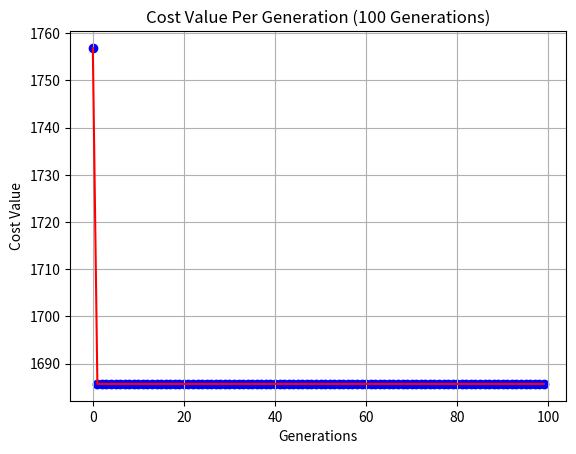

The matplotlib source for this figure:
import numpy as np
import matplotlib.pyplot as plt
import pandas as pd
import random
import logging

#logging.basicConfig(level=logging.INFO, filename="algo.log", filemode="w", format= "%(message)s")

def load_locations():
    city = np.array([
        [5, 2, 4, 8, 9, 0, 3, 3, 8, 7],
        [5, 5, 3, 4, 4, 6, 4, 1, 9, 1],
        [4, 1, 2, 1, 3, 8, 7, 8, 9, 1],
        [1, 7, 1, 6, 9, 3, 1, 9, 6, 9],
        [4, 7, 4, 9, 9, 8, 6, 5, 4, 2],
        [7, 5, 8, 2, 5, 2, 3, 9, 8, 2],
        [1, 4, 0, 6, 8, 4, 0, 1, 2, 1],
        [1, 5, 2, 1, 2, 8, 3, 3, 6, 2],
        [4, 5, 9, 6, 3, 9, 7, 6, 5, 10],
        [0, 6, 2, 8, 7, 1, 2, 1, 5, 3]
    ])
    return city

def coord_of(pos, city):
    return np.unravel_index(pos, city.shape)

def response_time_of(fire_station, city):
    r = cost_of(fire_station, city)
    return 1.7 + 3.4 * r

def cost_of(proposed, city):
    cost = 0
    for pos in range(city.size):
        if pos != proposed:
            fire_freq = city.flat[pos]
            cost += distance_of(pos, proposed, fire_freq, city)
            logging.info(f"nonproposed:{pos}, proposed: {proposed}, fire_freq: {fire_freq},  cost: {cost}")
    return cost

def distance_of(non_proposed, proposed, fire_freq, city):
    (xn, yn) = coord_of(non_proposed, city)
    logging.info(f"coord: {xn,yn}")
    (xfs, yfs) = coord_of(proposed, city)
    w = fire_freq
    return w * np.sqrt((xn - xfs)**2 + (yn - yfs)**2)

def init_population(city):
    return np.random.permutation(city.size)

def tournament_selection(population, city,  tournament_size):
    
    tournament = random.sample(list(population),tournament_size)
    tournament_winner = min(tournament, key=lambda loc: cost_of(loc, city))

    return tournament_winner

def crossover(parent1, parent2, city):
    children = []

    x1, y1 = coord_of(parent1, city)
    x2, y2 = coord_of(parent2, city)
    child1 = [x1,y2]
    child2= [x2,y1]
    children.append(np.ravel_multi_index((child1[0],child1[1]), city.shape))
    children.append(np.ravel_multi_index((child2[0],child2[1]), city.shape))

    return children

def mutate(children, mutation_rate, city):
    mutated_children = []
    if np.random.rand() < mutation_rate:
            for i in range(0,2):
                xc, yc = coord_of(children[i], city)
                mutated_children.append(np.ravel_multi_index((yc, xc), city.shape))

    return mutated_children

def emergency_response_unit_locator():
    gens = []
    city = load_locations()
    population = init_population(city)
    print(population)

    costs = []
    coords = []
    time = []
    xs = []
    ys = []
    
    
    parent1 = tournament_selection(population, city, 3)

    for generation in range(0, 100):

        parent2 = tournament_selection(population, city, 3)

        #eliminate the bad parent
        # if generation != 0:
        #     while cost_of(parent2,city) > cost_of(parent1,city)*(1+0.5):
        #         parent2 = tournament_selection(population, city, 3)
        

        children = crossover(parent1, parent2, city)
        mutated_children = mutate(children,0.5,city)
        to_compare = [parent1, children[0], children[1]] + mutated_children
        best_individual = min(to_compare, key=lambda loc: cost_of(loc, city))
        parent1 = best_individual

        loc_of_best = parent1
        cost_of_best = cost_of(parent1, city)
        x, y = coord_of(loc_of_best, city)
        response_time_of_best = response_time_of(loc_of_best, city)

        print('=', end='', flush=True)

        gens.append(generation)
        costs.append(cost_of_best)
        coords.append(f'({x}, {y})')
        time.append(f'{response_time_of_best:.2f} min')

        xs.append(x)
        ys.append(y)
        
   

    
    plt.scatter(gens, costs, c='blue', marker='o')
    plt.plot(gens, costs, 'r')
    plt.xlabel('Generations')
    plt.ylabel('Cost Value')
    plt.title('Cost Value Per Generation (100 Generations)')
    plt.grid(True)

        
    print(']')
    df = pd.DataFrame({
        'Generations': gens,
        'ProposedCoordinates': coords,
        'CostValue': costs,
        'ResponseTime': time
    })
    print(df.to_string())

    plt.show()

if __name__ == "__main__":
    emergency_response_unit_locator()
